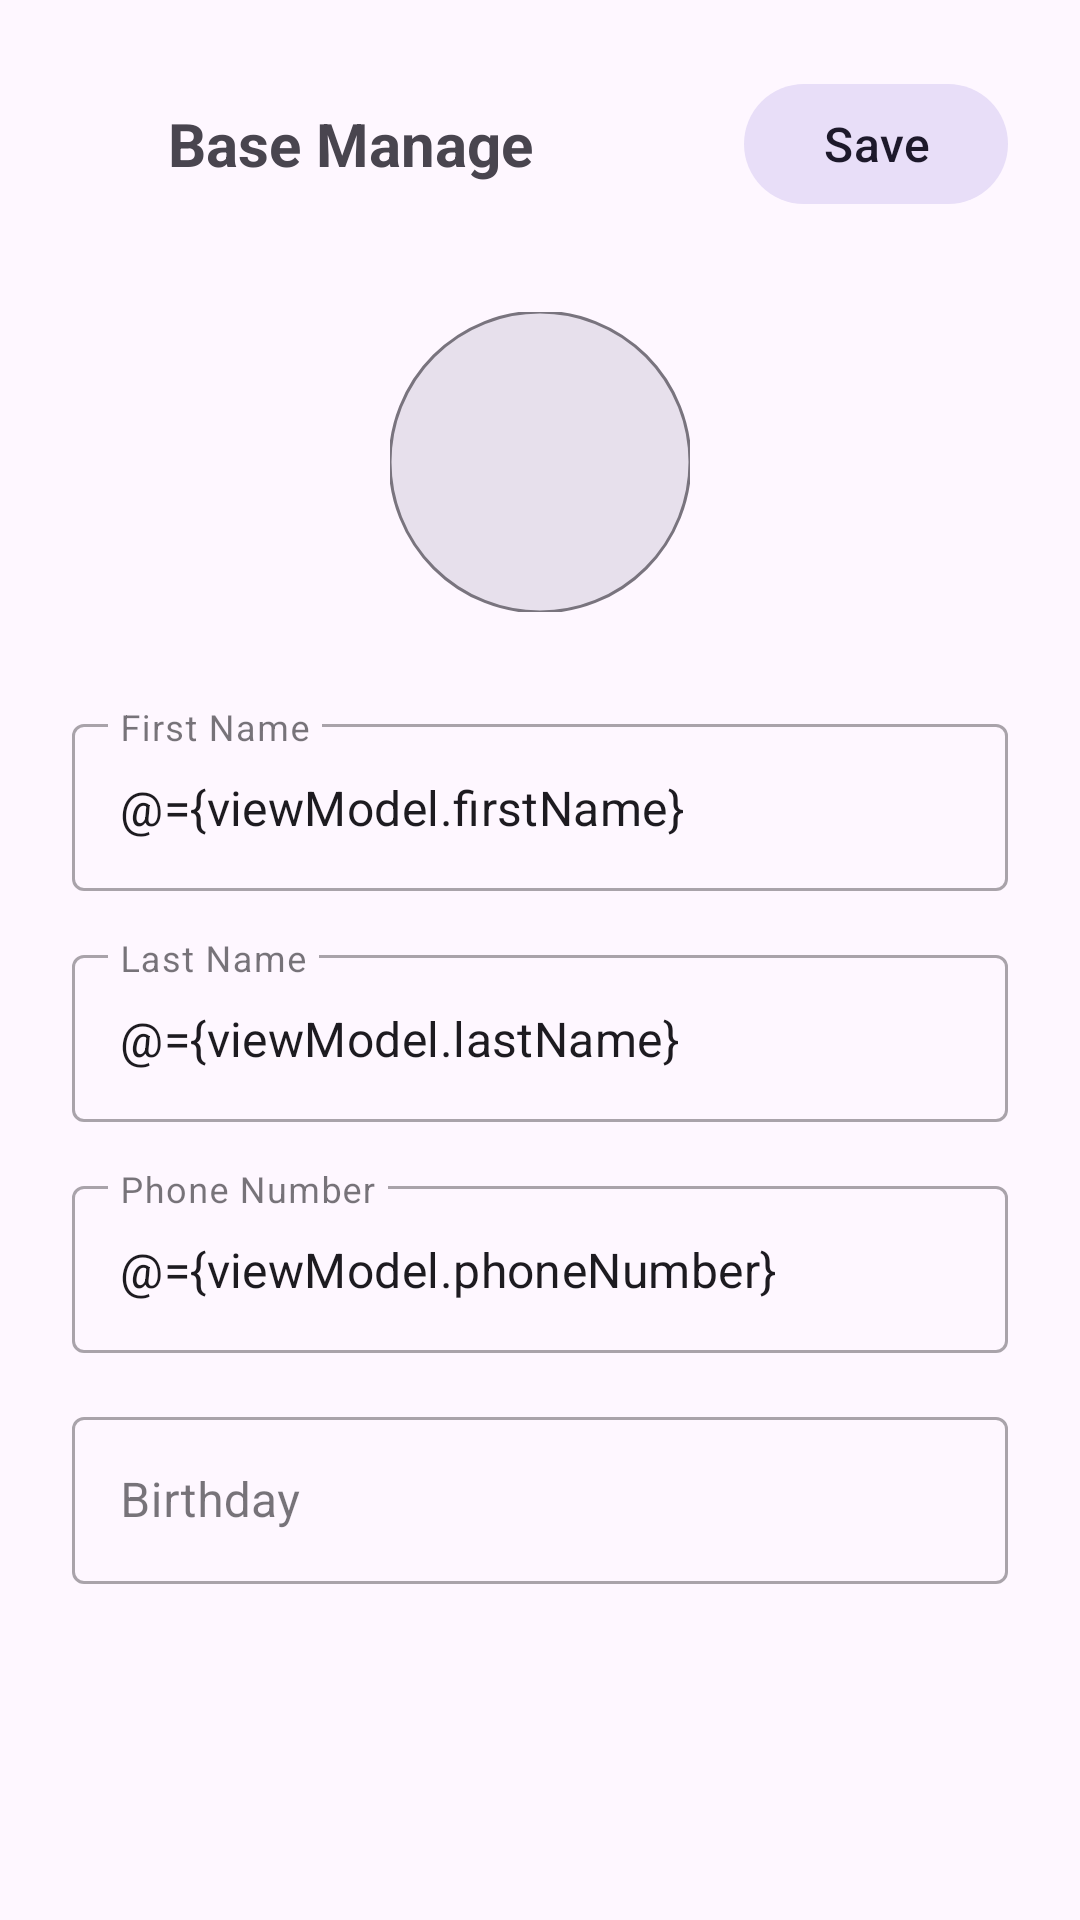

Reconstruct the res/layout file that produces this screen, plus the resources it refers to.
<!-- AndroidManifest.xml: application theme Theme.Phonebook -->
<!-- res/layout/fragment_base_manage.xml -->
<?xml version="1.0" encoding="utf-8"?>
<layout>
    <data>
        <variable
            name="viewModel"
            type="com.keshen.myapplication.ui.manage.BaseManageViewModel" />
    </data>

    <ScrollView xmlns:android="http://schemas.android.com/apk/res/android"
        xmlns:app="http://schemas.android.com/apk/res-auto"
        xmlns:tools="http://schemas.android.com/tools"
        android:id="@+id/layoutAddContact"
        android:layout_width="match_parent"
        android:layout_height="match_parent"
        android:padding="@dimen/space_xxxl"
        android:background="?attr/colorSurface"
        tools:context=".ui.manage.BaseManageFragment">

        <LinearLayout
            android:layout_width="match_parent"
            android:layout_height="wrap_content"
            android:orientation="vertical">

            <LinearLayout
                android:id="@+id/llToolbar"
                android:layout_width="match_parent"
                android:layout_height="wrap_content"
                android:orientation="horizontal"
                android:gravity="center_vertical">

                <ImageView
                    android:id="@+id/ivClose"
                    android:layout_width="@dimen/space_xxxl"
                    android:layout_height="@dimen/space_xxxl"
                    android:src="@drawable/ic_outline_close_24"
                    android:contentDescription="@string/close" />

                <View
                    android:layout_width="@dimen/space_xs"
                    android:layout_height="@dimen/space_nil" />

                <TextView
                    android:id="@+id/tvTitle"
                    android:layout_width="wrap_content"
                    android:layout_height="wrap_content"
                    android:text="@string/base_manage"
                    android:textSize="@dimen/text_xxl"
                    android:textStyle="bold"
                    android:gravity="center_vertical" />

                <View
                    android:layout_width="@dimen/space_nil"
                    android:layout_height="@dimen/space_nil"
                    android:layout_weight="1" />

                <com.google.android.material.button.MaterialButton
                    android:id="@+id/btnSave"
                    style="@style/Widget.Material3.Button.TonalButton"
                    android:layout_width="wrap_content"
                    android:layout_height="wrap_content"
                    android:text="@string/save"
                    android:textSize="@dimen/text_l"
                    android:textColor="?attr/colorOnSecondaryContainer"
                    android:onClick="@{() -> viewModel.submit()}"
                    app:cornerRadius="@dimen/space_xxxl" />

            </LinearLayout>

            
            <FrameLayout
                android:id="@+id/flProfileContainer"
                android:layout_width="@dimen/space_xxxxxxxl"
                android:layout_height="@dimen/space_xxxxxxxl"
                android:layout_gravity="center_horizontal"
                android:layout_marginTop="@dimen/space_xxxxl">

                
                <com.google.android.material.imageview.ShapeableImageView
                    android:id="@+id/ivProfile"
                    android:layout_width="match_parent"
                    android:layout_height="match_parent"
                    android:scaleType="centerCrop"
                    app:shapeAppearanceOverlay="@style/ShapeAppearance.Material3.Corner.Full"
                    app:strokeWidth="@dimen/space_xxxxxs"
                    app:strokeColor="?attr/colorOutline"
                    android:background="?attr/colorSurfaceVariant"
                    android:contentDescription="@string/contact_profile_picture" />

                
                <ImageView
                    android:id="@+id/ivPlaceholder"
                    android:layout_width="40dp"
                    android:layout_height="40dp"
                    android:layout_gravity="center"
                    android:src="@drawable/ic_outline_image_arrow_up_24"
                    app:tint="?attr/colorOnSurfaceVariant" />

            </FrameLayout>

            
            <com.google.android.material.textfield.TextInputLayout
                android:id="@+id/tilFirstName"
                style="@style/Widget.MaterialComponents.TextInputLayout.OutlinedBox"
                android:layout_width="match_parent"
                android:layout_height="wrap_content"
                android:layout_marginTop="@dimen/space_xxxxl"
                android:hint="@string/first_name"
                app:boxStrokeWidth="@dimen/space_xxxxxs">

                <com.google.android.material.textfield.TextInputEditText
                    android:id="@+id/etFirstName"
                    android:layout_width="match_parent"
                    android:layout_height="wrap_content"
                    android:text="@={viewModel.firstName}"
                    android:inputType="textPersonName" />
            </com.google.android.material.textfield.TextInputLayout>

            
            <com.google.android.material.textfield.TextInputLayout
                android:id="@+id/tilLastName"
                style="@style/Widget.MaterialComponents.TextInputLayout.OutlinedBox"
                android:layout_width="match_parent"
                android:layout_height="wrap_content"
                android:layout_marginTop="@dimen/space_xl"
                android:hint="@string/last_name">

                <com.google.android.material.textfield.TextInputEditText
                    android:id="@+id/etLastName"
                    android:layout_width="match_parent"
                    android:layout_height="wrap_content"
                    android:text="@={viewModel.lastName}"
                    android:inputType="textPersonName" />
            </com.google.android.material.textfield.TextInputLayout>

            
            <com.google.android.material.textfield.TextInputLayout
                android:id="@+id/tilPhone"
                style="@style/Widget.MaterialComponents.TextInputLayout.OutlinedBox"
                android:layout_width="match_parent"
                android:layout_height="wrap_content"
                android:layout_marginTop="@dimen/space_xl"
                android:hint="@string/phone_number">

                <com.google.android.material.textfield.TextInputEditText
                    android:id="@+id/etPhone"
                    android:layout_width="match_parent"
                    android:layout_height="wrap_content"
                    android:text="@={viewModel.phoneNumber}"
                    android:inputType="phone" />
            </com.google.android.material.textfield.TextInputLayout>

            
            <com.google.android.material.textfield.TextInputLayout
                android:id="@+id/tilBirthday"
                style="@style/Widget.MaterialComponents.TextInputLayout.OutlinedBox"
                android:layout_width="match_parent"
                android:layout_height="wrap_content"
                android:layout_marginTop="@dimen/space_xl"
                android:hint="@string/birthday"
                app:endIconDrawable="@drawable/ic_outline_calendar_today_24"
                app:endIconMode="custom">

                <com.google.android.material.textfield.TextInputEditText
                    android:id="@+id/etBirthday"
                    android:layout_width="match_parent"
                    android:layout_height="wrap_content"
                    android:text="@{viewModel.birthdayText}"
                    android:inputType="none"
                    android:focusable="false"
                    android:cursorVisible="false" />
            </com.google.android.material.textfield.TextInputLayout>

        </LinearLayout>

    </ScrollView>

</layout>
<!-- resources referenced by this layout -->
<resources>
  <dimen name="space_nil">0dp</dimen>
  <dimen name="space_xl">16dp</dimen>
  <dimen name="space_xs">8dp</dimen>
  <dimen name="space_xxxl">24dp</dimen>
  <dimen name="space_xxxxl">32dp</dimen>
  <dimen name="space_xxxxxs">1dp</dimen>
  <dimen name="space_xxxxxxxl">100dp</dimen>
  <dimen name="text_l">16sp</dimen>
  <dimen name="text_xxl">20sp</dimen>
  <string name="base_manage">Base Manage</string>
  <string name="birthday">Birthday</string>
  <string name="close">Close</string>
  <string name="contact_profile_picture">Contact Profile Picture</string>
  <string name="first_name">First Name</string>
  <string name="last_name">Last Name</string>
  <string name="phone_number">Phone Number</string>
  <string name="save">Save</string>
  <style name="Theme.Phonebook" parent="Base.Theme.Phonebook" />
  <style name="Base.Theme.Phonebook" parent="Theme.Material3.DayNight.NoActionBar">
          
          
      </style>
</resources>
